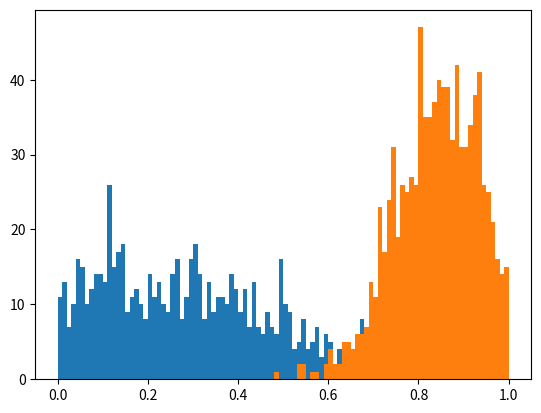

Recreate this plot in Python.
# Importing the required packages
# Stick to using only numpy, pandas, and matplotlib packages unless stated otherwise
import numpy as np
from matplotlib import pyplot as plt
def plot_roc(gen_scores, imp_scores):
    # ROC: Receiver Operating Curve
    # This functions plots an ROC curve for the given match scores
    # Remove/comment the following pass keyword before you start the implementation
    pass

def plot_det(gen_scores, imp_scores):
    # DET: Decision Error Treadoff
    # This functions plots an DET curve for the given match scores
    # Remove/comment the following pass keyword before you start the implementation
    pass

def compute_eer(gen_scores, imp_scores):
    # This functions computes the equal error rate for the given match scores
    # Remove/comment the following pass keyword before you start the implementation
    pass

def get_hists_overlap(gen_scores, imp_scores):
    # This function returns the intersection of histograms of the input scores
    # Read the following link to understand how can you find the intersection of two histograms
    # (https://mpatacchiola.github.io/blog/2016/11/12/the-simplest-classifier-histogram-intersection.html)
    pass


if __name__ == "__main__":
    # Consider the genuine and impostor scores represent the similarity measure
    # That means the higher the score is the better the match
    # 0 <= thresholds <=1
    # 0 <= genuine_scores <= 1, 0 <= impostor_score <= 1
    # Use 100 bins for all the experiments

    # A toy example of hitogram, just to play with:
    np.random.seed(1833)  # setting the random seed so the exp are reproducible
    num_bins = 100
    mu_1 = 0.2  # mean of the impostor scores
    mu_2 = 0.85  # mean of the genuine scores
    imp = np.random.normal(mu_1, 0.3, 1000)
    gen = np.random.normal(mu_2, 0.1, 1000)

    plt.hist(imp, bins=100, range=[0,1])
    plt.hist(gen, bins=100, range=[0,1])
    plt.show()

    # Biometric system B1: Histograms of genuine and imposter scores have no overlap
    # Create the G1, and I1 using the hint given in the toy example


    # Biometric system B2: Histograms of genuine and imposter scores have 5-10% overlap
    # Create the G2, and I2 using the hint given in the toy example

    # Biometric system B3: Histograms of genuine and imposter scores have about 50% overlap
    # Create the G3, and I3 using the hint given in the toy example

    # Compare B1, B2, and B3
